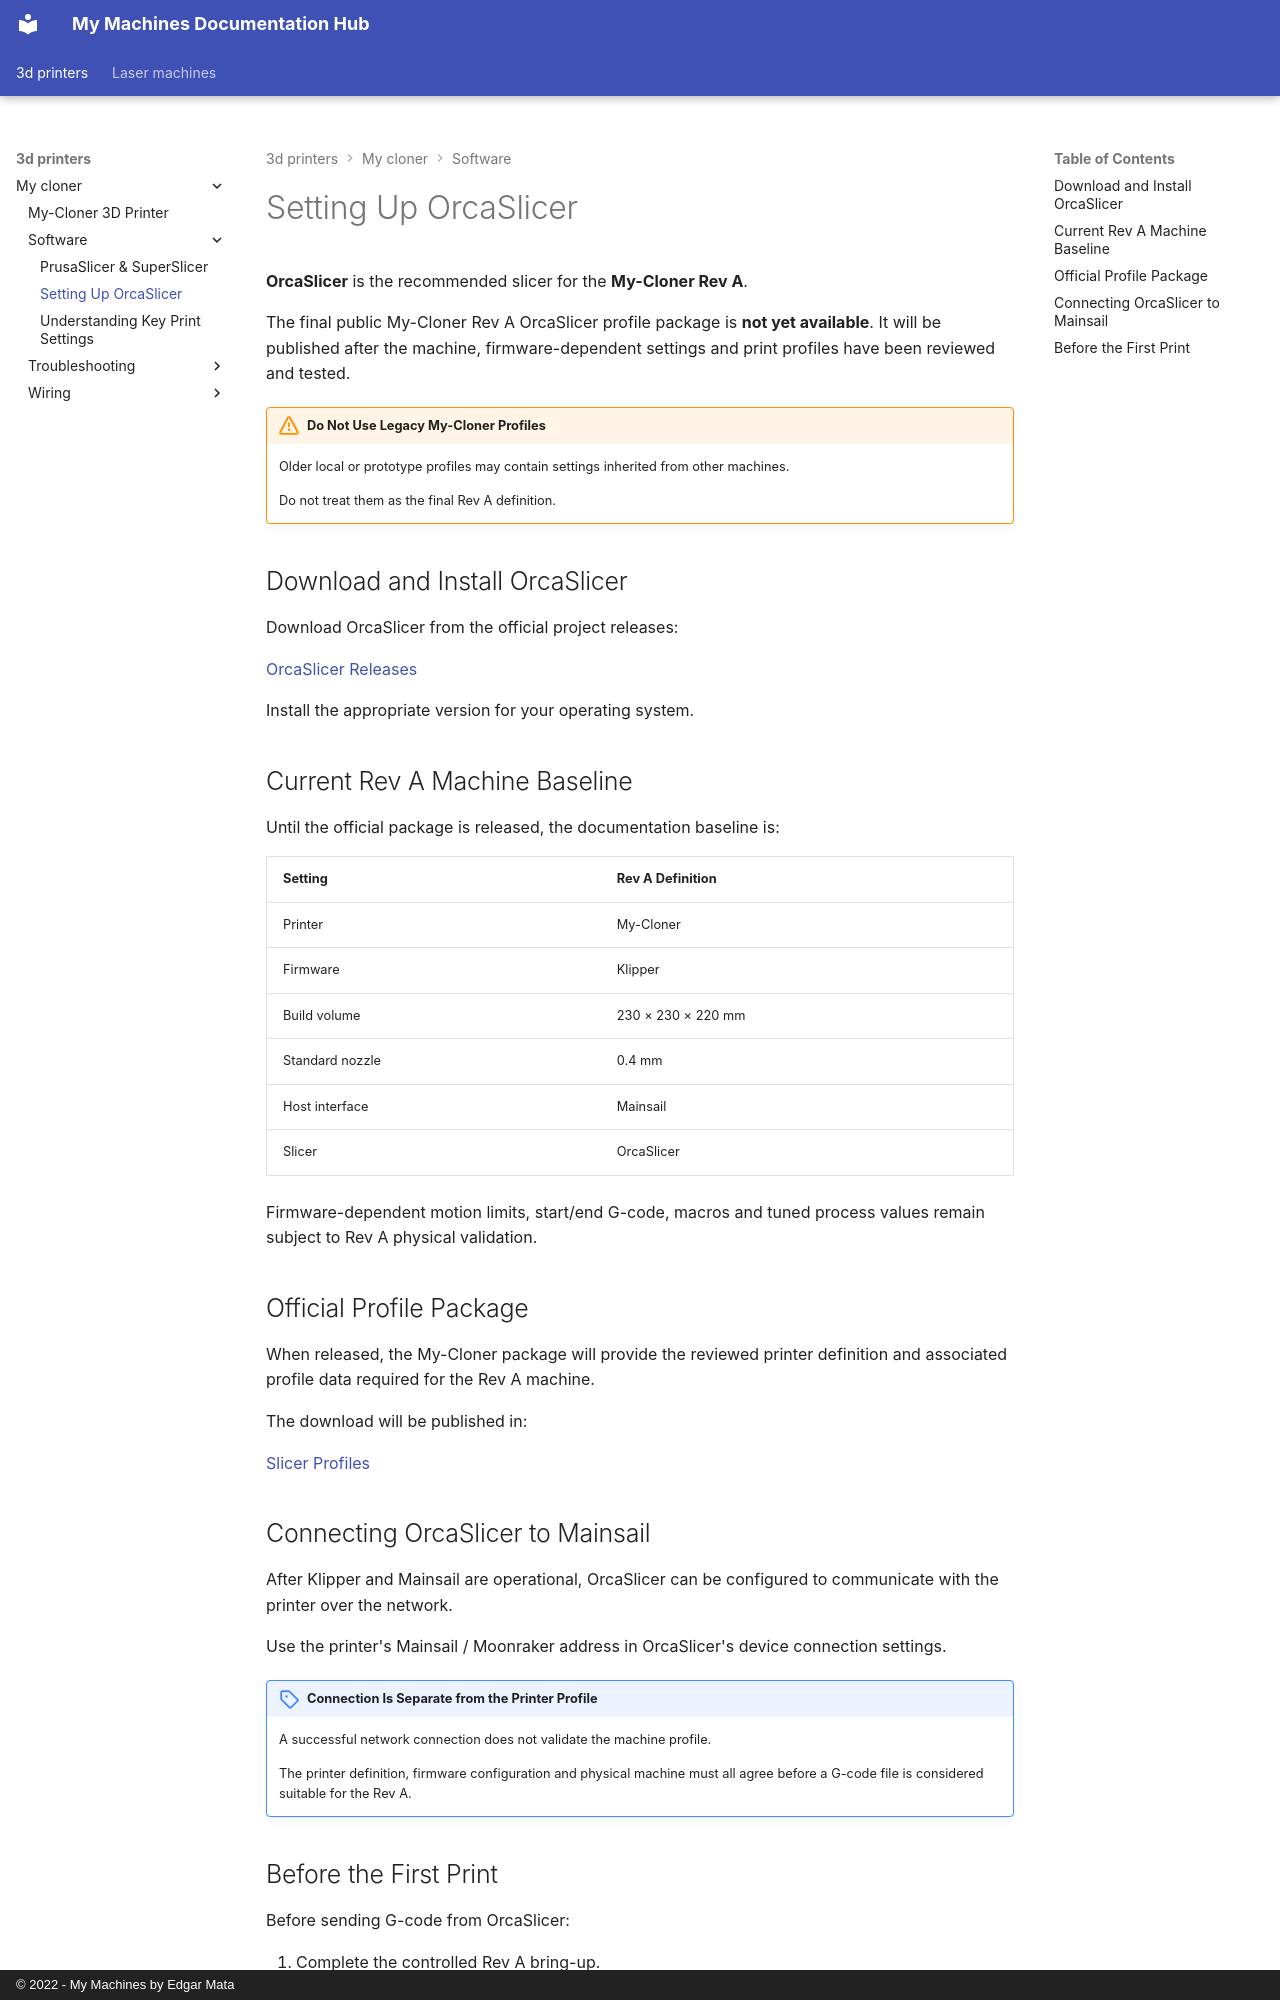

repository: EdgarMata/MY-Machines-Docs · page: 3d-printers/my-cloner/software/setting-up-orca-slicer/index.html · generator: mkdocs · copyright: © 2022 - My Machines by Edgar Mata

# Setting Up OrcaSlicer

**OrcaSlicer** is the recommended slicer for the **My-Cloner Rev A**.

The final public My-Cloner Rev A OrcaSlicer profile package is **not yet available**. It will be published after the machine, firmware-dependent settings and print profiles have been reviewed and tested.

!!! warning "Do Not Use Legacy My-Cloner Profiles"
    Older local or prototype profiles may contain settings inherited from other machines.

    Do not treat them as the final Rev A definition.

## Download and Install OrcaSlicer

Download OrcaSlicer from the official project releases:

[OrcaSlicer Releases](https://github.com/SoftFever/OrcaSlicer/releases){ target="_blank" rel="noopener noreferrer" }

Install the appropriate version for your operating system.

## Current Rev A Machine Baseline

Until the official package is released, the documentation baseline is:

| Setting | Rev A Definition |
|---|---|
| Printer | My-Cloner |
| Firmware | Klipper |
| Build volume | 230 × 230 × 220 mm |
| Standard nozzle | 0.4 mm |
| Host interface | Mainsail |
| Slicer | OrcaSlicer |

Firmware-dependent motion limits, start/end G-code, macros and tuned process values remain subject to Rev A physical validation.

## Official Profile Package

When released, the My-Cloner package will provide the reviewed printer definition and associated profile data required for the Rev A machine.

The download will be published in:

[Slicer Profiles](../downloads/slicer-profiles.md)
